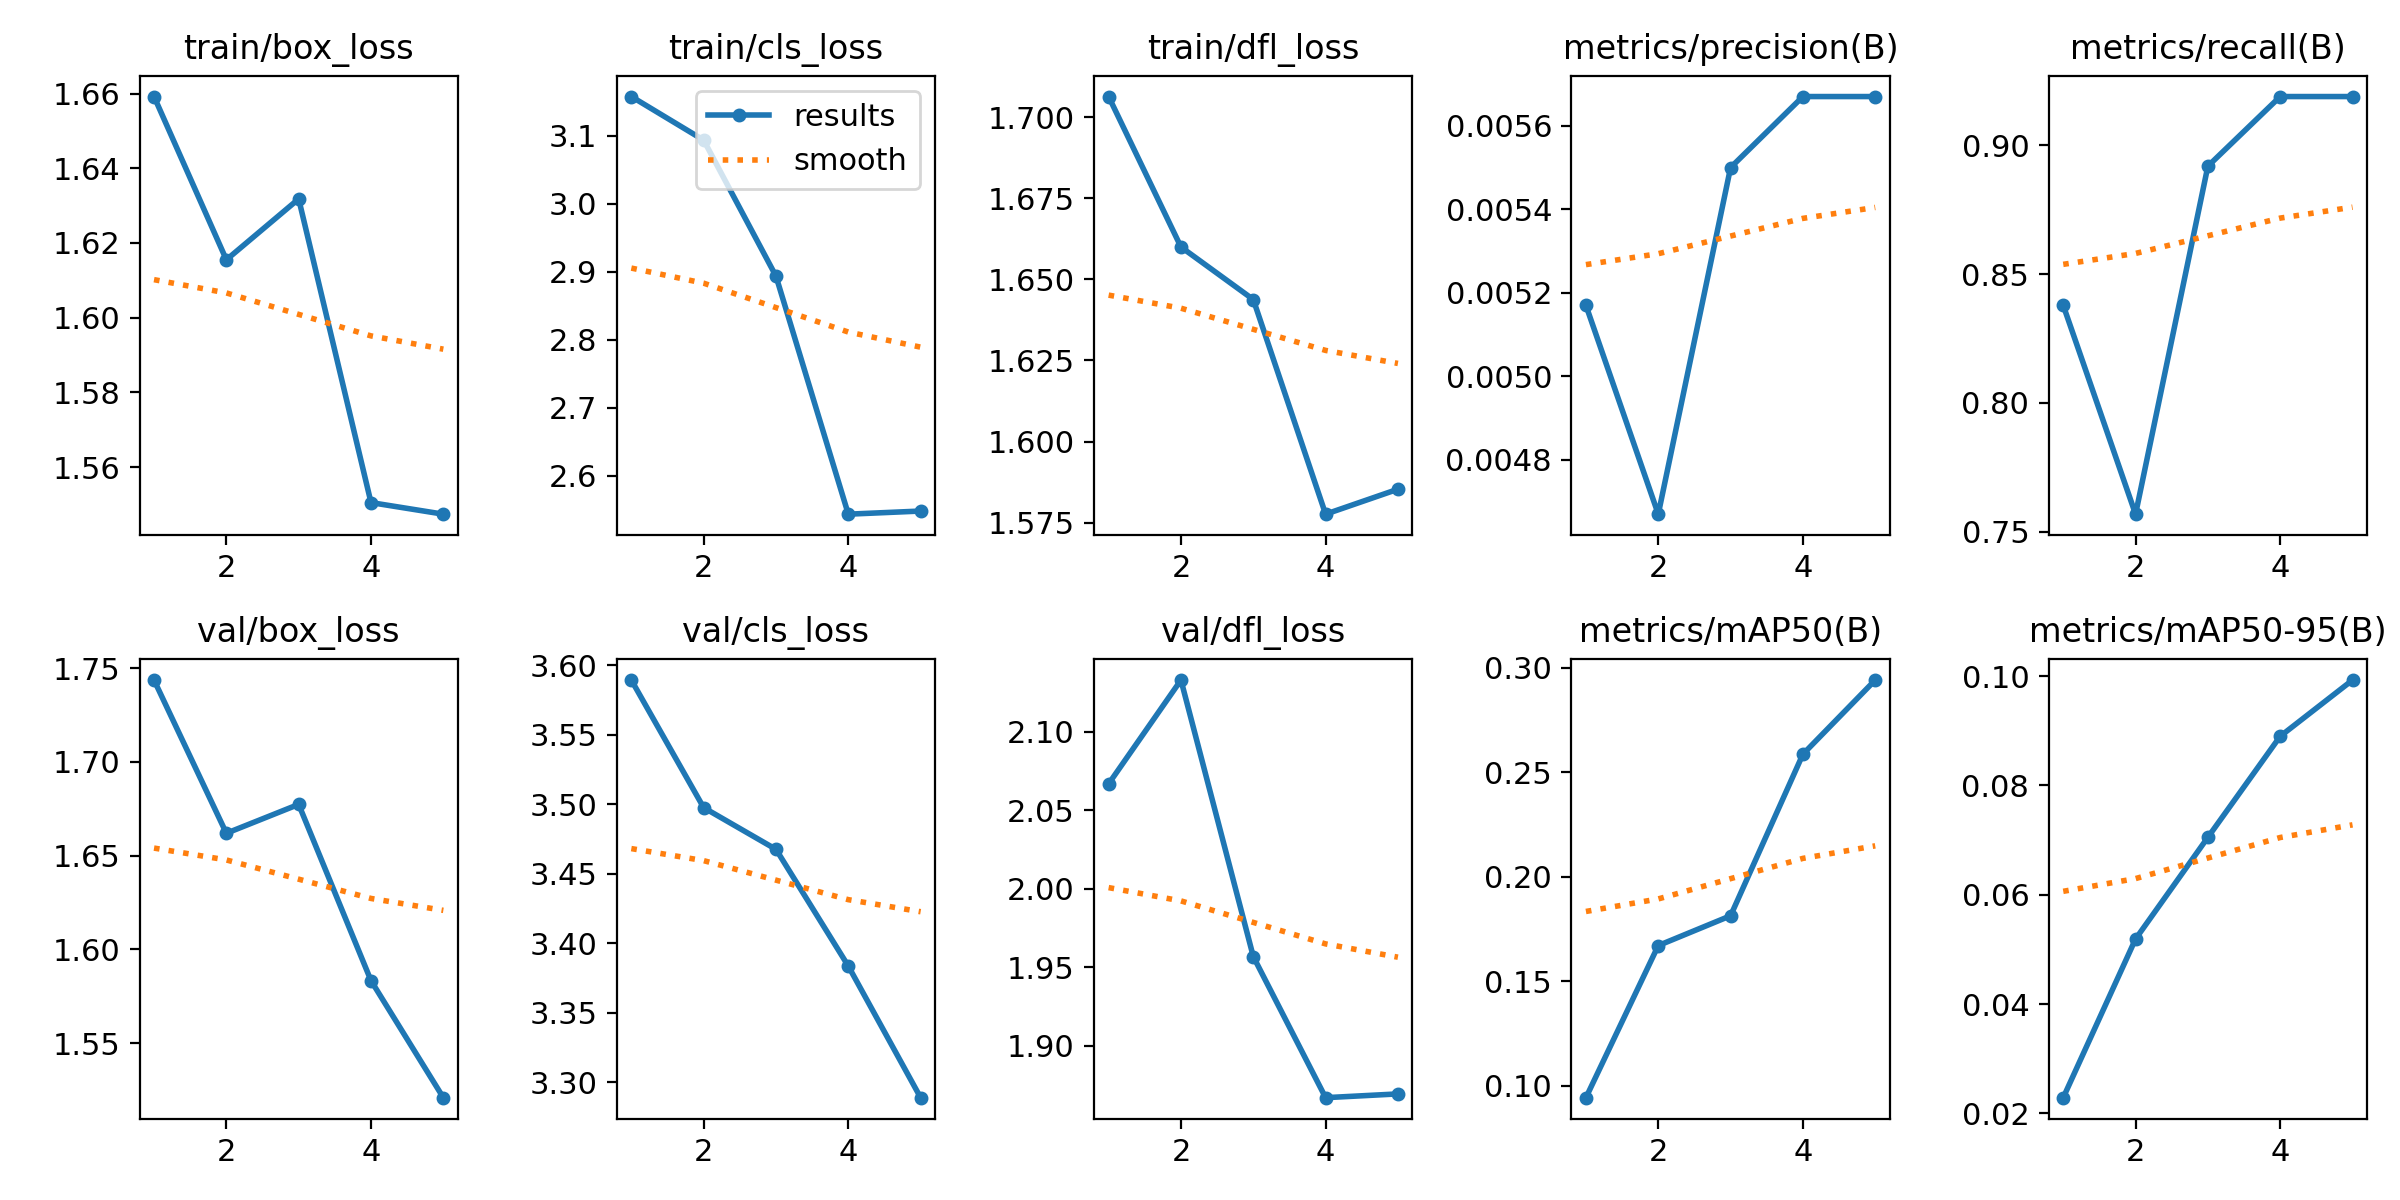

The file beside this chart, header and first rows:
epoch, train/box_loss, train/cls_loss, train/dfl_loss, metrics/precision(B), metrics/recall(B), metrics/mAP50(B), metrics/mAP50-95(B), val/box_loss, val/cls_loss, val/dfl_loss, lr/pg0, lr/pg1, lr/pg2
1, 1.659, 3.158, 1.706, 0.00517, 0.8378, 0.09431, 0.02289, 1.744, 3.589, 2.067, 8e-05, 8e-05, 8e-05
2, 1.615, 3.094, 1.66, 0.00467, 0.7568, 0.1671, 0.05191, 1.662, 3.498, 2.133, 0.0001444, 0.0001444, 0.0001444
3, 1.632, 2.893, 1.644, 0.0055, 0.8919, 0.1814, 0.0705, 1.677, 3.467, 1.957, 0.0001691, 0.0001691, 0.0001691
4, 1.55, 2.543, 1.578, 0.00567, 0.9189, 0.2587, 0.08898, 1.583, 3.384, 1.867, 0.0001543, 0.0001543, 0.0001543
5, 1.547, 2.548, 1.585, 0.00567, 0.9189, 0.2942, 0.09926, 1.521, 3.289, 1.869, 9.984e-05, 9.984e-05, 9.984e-05
